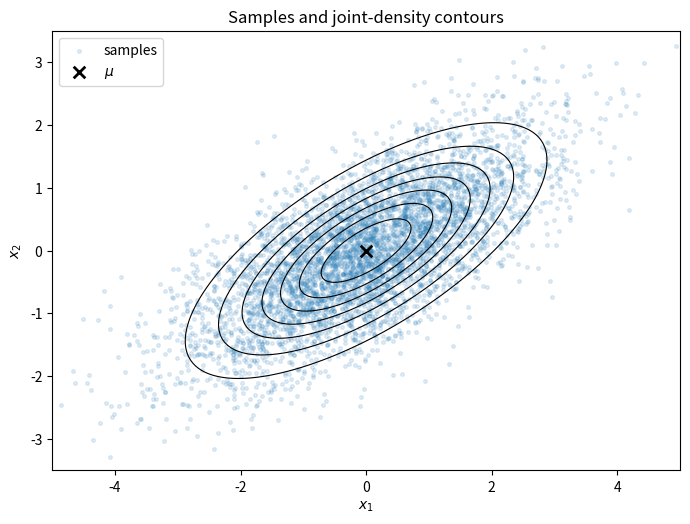
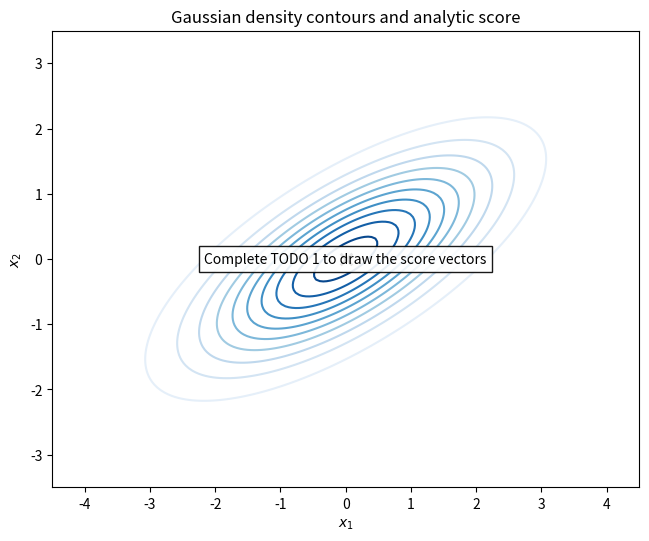
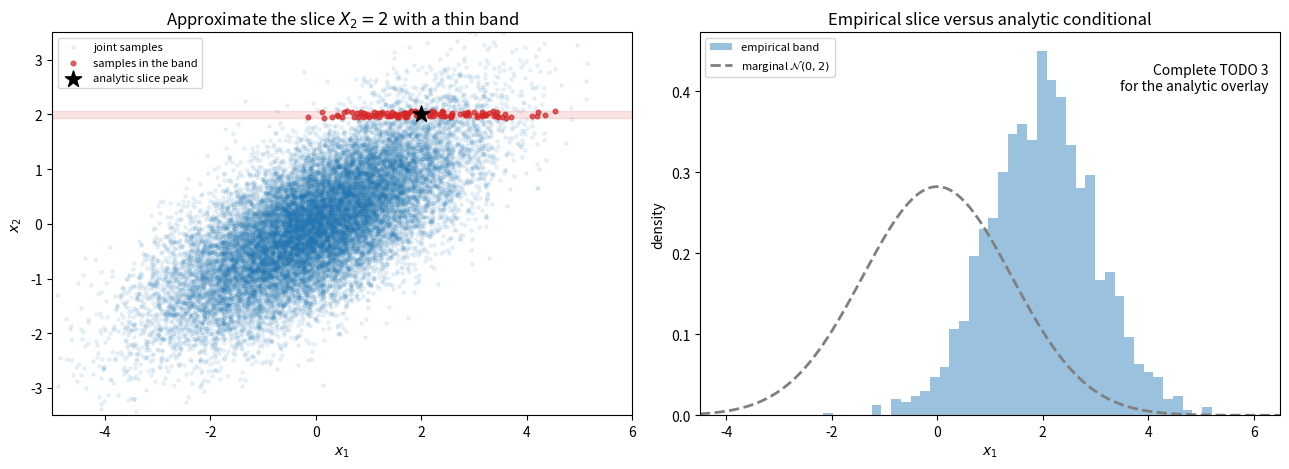

Python code for these plots, in order:
import numpy as np
import matplotlib.pyplot as plt

np.set_printoptions(precision=4, suppress=True)

config = {
    "seed": 10,
    "n_samples": 250_000,
    "n_plot_samples": 5_000,
    "conditional_bandwidth": 0.06,
    "finite_difference_epsilon": 1e-5,
}
rng = np.random.default_rng(config["seed"])

mu = np.array([0.0, 0.0])
Sigma = np.array(
    [
        [2.0, 1.0],
        [1.0, 1.0],
    ]
)
x2_observed = 2.0

eigenvalues = np.linalg.eigvalsh(Sigma)
assert mu.shape == (2,)
assert Sigma.shape == (2, 2)
assert np.allclose(Sigma, Sigma.T)
assert np.all(eigenvalues > 0)

{"mu": mu, "Sigma": Sigma, "eigenvalues": eigenvalues}


L = np.linalg.cholesky(Sigma)
standard_samples = rng.standard_normal((config["n_samples"], 2))
samples = mu + standard_samples @ L.T

empirical_mean = samples.mean(axis=0)
empirical_cov = np.cov(samples, rowvar=False, ddof=1)

assert np.allclose(L @ L.T, Sigma)
assert np.allclose(empirical_mean, mu, atol=0.015)
assert np.allclose(empirical_cov, Sigma, atol=0.02)

{
    "Cholesky factor": L,
    "empirical mean": empirical_mean,
    "empirical covariance": empirical_cov,
}


def gaussian_logpdf(points, mean, cov):
    '''Evaluate a multivariate Gaussian log-density at one or more points.'''
    points_array = np.asarray(points, dtype=float)
    was_one_point = points_array.ndim == 1
    points_2d = np.atleast_2d(points_array)
    centered = points_2d - mean

    sign, log_determinant = np.linalg.slogdet(cov)
    if sign <= 0:
        raise ValueError("cov must be positive definite")

    solved = np.linalg.solve(cov, centered.T).T
    quadratic = np.sum(centered * solved, axis=1)
    dimension = mean.size
    values = -0.5 * (
        dimension * np.log(2.0 * np.pi) + log_determinant + quadratic
    )
    return float(values[0]) if was_one_point else values


x1_axis = np.linspace(-5.0, 5.0, 190)
x2_axis = np.linspace(-3.5, 3.5, 170)
x1_mesh, x2_mesh = np.meshgrid(x1_axis, x2_axis)
density_points = np.column_stack((x1_mesh.ravel(), x2_mesh.ravel()))
joint_density = np.exp(gaussian_logpdf(density_points, mu, Sigma)).reshape(
    x1_mesh.shape
)

fig, ax = plt.subplots(figsize=(7, 5.5))
ax.scatter(
    samples[: config["n_plot_samples"], 0],
    samples[: config["n_plot_samples"], 1],
    s=7,
    alpha=0.13,
    color="tab:blue",
    label="samples",
)
ax.contour(x1_mesh, x2_mesh, joint_density, levels=9, colors="black", linewidths=0.8)
ax.scatter(*mu, color="black", marker="x", s=70, linewidths=2, label=r"$\mu$")
ax.set(
    title="Samples and joint-density contours",
    xlabel=r"$x_1$",
    ylabel=r"$x_2$",
    xlim=(-5.0, 5.0),
    ylim=(-3.5, 3.5),
)
ax.set_aspect("equal")
ax.legend()
fig.tight_layout()
plt.show()


def gaussian_score(points, mean, cov):
    '''Return the analytic score at one point or a batch of row-wise points.'''
    points_array = np.asarray(points, dtype=float)
    was_one_point = points_array.ndim == 1
    points_2d = np.atleast_2d(points_array)
    centered = points_2d - mean

    # TODO 1: replace this placeholder using np.linalg.solve.
    scores = np.full_like(centered, np.nan)

    return scores[0] if was_one_point else scores


score_probe_points = np.array(
    [
        [0.0, 0.0],
        [3.0, 2.0],
        [-1.0, 0.5],
    ]
)
score_probe_values = gaussian_score(score_probe_points, mu, Sigma)

if np.isfinite(score_probe_values).all():
    assert score_probe_values.shape == score_probe_points.shape
    assert np.allclose(gaussian_score(mu, mu, Sigma), np.zeros(2))
    assert np.allclose(gaussian_score(np.array([3.0, 2.0]), mu, Sigma), [-1.0, -1.0])
    print("score probes:\n", score_probe_values)
else:
    print("Complete TODO 1 to activate the score checks and plot.")


score_x1 = np.linspace(-4.0, 4.0, 17)
score_x2 = np.linspace(-3.0, 3.0, 15)
score_x1_mesh, score_x2_mesh = np.meshgrid(score_x1, score_x2)
score_grid_points = np.column_stack(
    (score_x1_mesh.ravel(), score_x2_mesh.ravel())
)
score_grid_values = gaussian_score(score_grid_points, mu, Sigma)

fig, ax = plt.subplots(figsize=(7, 5.5))
ax.contour(x1_mesh, x2_mesh, joint_density, levels=10, cmap="Blues")

if np.isfinite(score_grid_values).all():
    ax.quiver(
        score_grid_points[:, 0],
        score_grid_points[:, 1],
        score_grid_values[:, 0],
        score_grid_values[:, 1],
        color="tab:red",
        angles="xy",
        scale_units="xy",
        scale=4.5,
        width=0.004,
    )
else:
    ax.text(
        0.5,
        0.5,
        "Complete TODO 1 to draw the score vectors",
        transform=ax.transAxes,
        ha="center",
        va="center",
        bbox={"facecolor": "white", "alpha": 0.9},
    )

ax.scatter(*mu, color="black", marker="x", s=70, linewidths=2)
ax.set(
    title="Gaussian density contours and analytic score",
    xlabel=r"$x_1$",
    ylabel=r"$x_2$",
    xlim=(-4.5, 4.5),
    ylim=(-3.5, 3.5),
)
ax.set_aspect("equal")
fig.tight_layout()
plt.show()


def numerical_score(point, mean, cov, epsilon=1e-5):
    '''Approximate the score with coordinate-wise central differences.'''
    point = np.asarray(point, dtype=float)

    # TODO 2: replace this placeholder with a coordinate loop.
    approximation = np.full_like(point, np.nan)

    return approximation


comparison_points = np.array(
    [
        [0.0, 0.0],
        [3.0, 2.0],
        [-1.0, 0.5],
        [0.5, -1.0],
    ]
)
analytic_values = gaussian_score(comparison_points, mu, Sigma)
numerical_values = np.vstack(
    [
        numerical_score(
            point,
            mu,
            Sigma,
            epsilon=config["finite_difference_epsilon"],
        )
        for point in comparison_points
    ]
)

if np.isfinite(analytic_values).all() and np.isfinite(numerical_values).all():
    error_norms = np.linalg.norm(analytic_values - numerical_values, axis=1)
    assert error_norms.max() < 1e-5

    comparison = [
        {
            "point": point,
            "analytic": analytic,
            "numerical": numerical,
            "error norm": error,
        }
        for point, analytic, numerical, error in zip(
            comparison_points,
            analytic_values,
            numerical_values,
            error_norms,
        )
    ]
    print(f"maximum score error: {error_norms.max():.3e}")
    for row in comparison:
        print(row)
else:
    print("Complete TODOs 1 and 2 to compare analytic and numerical scores.")


def conditional_gaussian(mean, cov, a_indices, b_indices, x_b):
    '''Return the mean and covariance of X_A given X_B=x_b.'''
    a_indices = np.asarray(a_indices, dtype=int)
    b_indices = np.asarray(b_indices, dtype=int)
    x_b = np.asarray(x_b, dtype=float)

    mu_a = mean[a_indices]
    mu_b = mean[b_indices]
    sigma_aa = cov[np.ix_(a_indices, a_indices)]
    sigma_ab = cov[np.ix_(a_indices, b_indices)]
    sigma_ba = cov[np.ix_(b_indices, a_indices)]
    sigma_bb = cov[np.ix_(b_indices, b_indices)]

    assert sigma_ab.shape == (a_indices.size, b_indices.size)
    assert sigma_bb.shape == (b_indices.size, b_indices.size)
    assert x_b.shape == (b_indices.size,)

    # TODO 3: replace this placeholder using np.linalg.solve.
    gain = np.full((a_indices.size, b_indices.size), np.nan)

    conditional_mean = mu_a + gain @ (x_b - mu_b)
    conditional_cov = sigma_aa - gain @ sigma_ba
    return conditional_mean, conditional_cov


conditional_mean, conditional_cov = conditional_gaussian(
    mu,
    Sigma,
    a_indices=[0],
    b_indices=[1],
    x_b=[x2_observed],
)

if np.isfinite(conditional_mean).all() and np.isfinite(conditional_cov).all():
    assert conditional_mean.shape == (1,)
    assert conditional_cov.shape == (1, 1)
    assert np.allclose(conditional_mean, [2.0])
    assert np.allclose(conditional_cov, [[1.0]])
    print("conditional mean:", conditional_mean)
    print("conditional covariance:\n", conditional_cov)
else:
    print("Complete TODO 3 to activate the analytic conditioning checks.")


bandwidth = config["conditional_bandwidth"]
slice_mask = np.abs(samples[:, 1] - x2_observed) <= bandwidth
x1_slice = samples[slice_mask, 0]

empirical_conditional_mean = x1_slice.mean()
empirical_conditional_variance = x1_slice.var(ddof=1)

assert x1_slice.size > 1_000

{
    "band": f"|X2 - {x2_observed:g}| <= {bandwidth:g}",
    "slice sample count": x1_slice.size,
    "empirical conditional mean": empirical_conditional_mean,
    "empirical conditional variance": empirical_conditional_variance,
}


def normal_pdf(values, mean, variance):
    '''Evaluate a univariate Gaussian density.'''
    values = np.asarray(values, dtype=float)
    scale = np.sqrt(2.0 * np.pi * variance)
    return np.exp(-0.5 * (values - mean) ** 2 / variance) / scale


condition_plot_count = 20_000
plot_samples = samples[:condition_plot_count]
plot_slice_mask = np.abs(plot_samples[:, 1] - x2_observed) <= bandwidth
x1_line = np.linspace(-4.5, 6.5, 500)

fig, axes = plt.subplots(1, 2, figsize=(13, 4.8))

axes[0].scatter(
    plot_samples[:, 0],
    plot_samples[:, 1],
    s=6,
    alpha=0.08,
    color="tab:blue",
    label="joint samples",
)
axes[0].scatter(
    plot_samples[plot_slice_mask, 0],
    plot_samples[plot_slice_mask, 1],
    s=11,
    alpha=0.7,
    color="tab:red",
    label="samples in the band",
)
axes[0].axhspan(
    x2_observed - bandwidth,
    x2_observed + bandwidth,
    color="tab:red",
    alpha=0.12,
)
axes[0].scatter(
    [2.0],
    [2.0],
    marker="*",
    s=150,
    color="black",
    label="analytic slice peak",
)
axes[0].set(
    title=r"Approximate the slice $X_2=2$ with a thin band",
    xlabel=r"$x_1$",
    ylabel=r"$x_2$",
    xlim=(-5.0, 6.0),
    ylim=(-3.5, 3.5),
)
axes[0].legend(fontsize=8)

axes[1].hist(
    x1_slice,
    bins=40,
    density=True,
    alpha=0.45,
    color="tab:blue",
    label="empirical band",
)
axes[1].plot(
    x1_line,
    normal_pdf(x1_line, mean=0.0, variance=2.0),
    color="gray",
    linestyle="--",
    linewidth=2,
    label=r"marginal $\mathcal{N}(0,2)$",
)

if np.isfinite(conditional_mean).all() and np.isfinite(conditional_cov).all():
    axes[1].plot(
        x1_line,
        normal_pdf(
            x1_line,
            mean=float(conditional_mean[0]),
            variance=float(conditional_cov[0, 0]),
        ),
        color="tab:red",
        linewidth=2.5,
        label=r"analytic conditional",
    )
    axes[1].axvline(
        float(conditional_mean[0]),
        color="tab:red",
        linestyle=":",
        linewidth=1.5,
    )
else:
    axes[1].text(
        0.98,
        0.92,
        "Complete TODO 3\nfor the analytic overlay",
        transform=axes[1].transAxes,
        ha="right",
        va="top",
    )

axes[1].set(
    title="Empirical slice versus analytic conditional",
    xlabel=r"$x_1$",
    ylabel="density",
    xlim=(-4.5, 6.5),
)
axes[1].legend(fontsize=8)
fig.tight_layout()
plt.show()


if np.isfinite(conditional_mean).all() and np.isfinite(conditional_cov).all():
    mean_error = abs(empirical_conditional_mean - conditional_mean[0])
    variance_error = abs(
        empirical_conditional_variance - conditional_cov[0, 0]
    )

    assert mean_error < 0.08
    assert variance_error < 0.12

    print(f"analytic mean: {conditional_mean[0]:.6f}")
    print(f"empirical mean: {empirical_conditional_mean:.6f}")
    print(f"absolute mean error: {mean_error:.6f}")
    print(f"analytic variance: {conditional_cov[0, 0]:.6f}")
    print(f"empirical variance: {empirical_conditional_variance:.6f}")
    print(f"absolute variance error: {variance_error:.6f}")
else:
    print("Complete TODO 3 to compare analytic and empirical conditional moments.")


alpha_bar_t = 0.64
x0 = np.array([1.0, -0.5])
forward_mean = np.sqrt(alpha_bar_t) * x0
forward_cov = (1.0 - alpha_bar_t) * np.eye(2)
x_t = forward_mean + np.array([0.30, -0.20])

forward_score_closed_form = -(x_t - forward_mean) / (1.0 - alpha_bar_t)
forward_score_generic = gaussian_score(x_t, forward_mean, forward_cov)

if np.isfinite(forward_score_generic).all():
    assert np.allclose(forward_score_generic, forward_score_closed_form)
    print("forward mean:", forward_mean)
    print("x_t:", x_t)
    print("score from Gaussian helper:", forward_score_generic)
    print("score from DDPM form:", forward_score_closed_form)
else:
    print("Complete TODO 1 to activate the diffusion-kernel comparison.")
